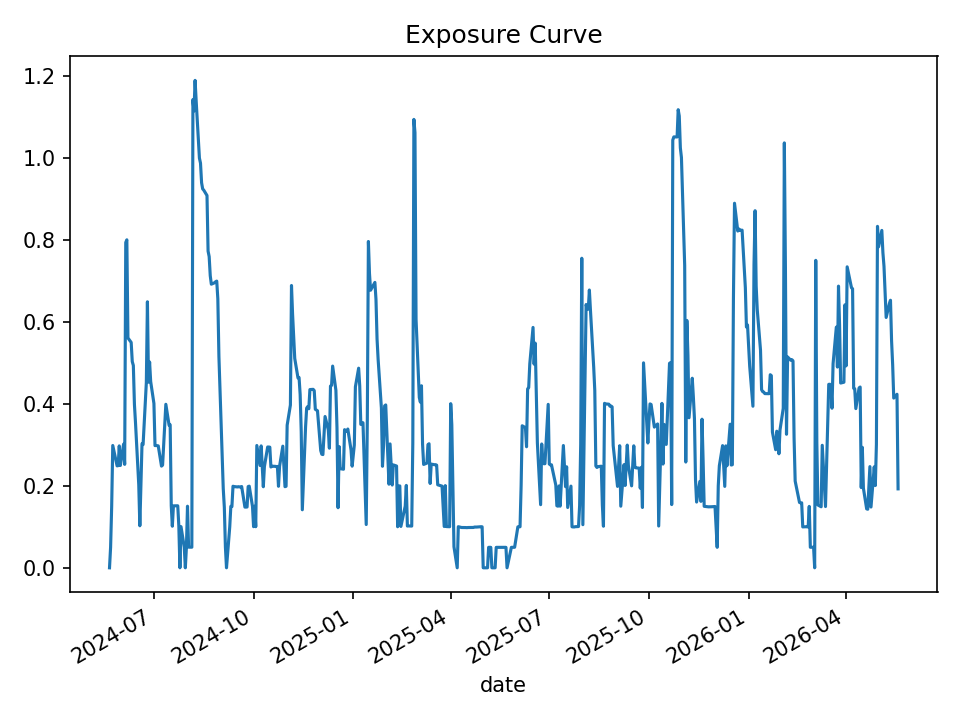

The table this chart was drawn from, first rows:
date, open_positions, gross_exposure, exposure_pct
2024-05-21, 0, 0.0, 0.0
2024-05-22, 1, 49948, 0.05001
2024-05-23, 3, 149085, 0.1501
2024-05-24, 6, 298879, 0.2984
2024-05-28, 5, 248851, 0.2487
2024-05-29, 5, 248851, 0.2492
2024-05-30, 6, 299133, 0.2975
2024-05-31, 5, 250036, 0.2496
2024-06-03, 6, 299477, 0.3018
2024-06-04, 5, 249533, 0.2523
2024-06-05, 16, 800726, 0.7937
2024-06-06, 16, 800743, 0.8001
2024-06-07, 11, 550101, 0.5608
2024-06-10, 11, 550101, 0.5498
2024-06-11, 10, 499789, 0.5031
2024-06-12, 10, 500064, 0.4936
2024-06-13, 8, 400026, 0.3989
2024-06-14, 7, 350233, 0.3535
2024-06-17, 4, 200431, 0.2026
2024-06-18, 2, 100194, 0.1025
2024-06-20, 6, 295913, 0.3026
2024-06-21, 6, 294689, 0.3006
2024-06-24, 9, 440810, 0.4518
2024-06-25, 13, 637198, 0.6489
2024-06-26, 9, 440256, 0.4527
2024-06-27, 10, 489013, 0.5022
2024-06-28, 9, 439501, 0.4544
2024-07-01, 8, 390558, 0.4009
2024-07-02, 6, 292755, 0.2981
2024-07-03, 6, 292755, 0.2983
2024-07-05, 6, 293012, 0.2975
2024-07-08, 5, 243942, 0.248
2024-07-09, 5, 243942, 0.2505
2024-07-10, 6, 292715, 0.3002
2024-07-11, 7, 341413, 0.351
2024-07-12, 8, 390268, 0.3989
2024-07-15, 7, 341744, 0.3479
2024-07-16, 7, 341789, 0.3489
2024-07-17, 3, 146297, 0.1513
2024-07-18, 2, 97515, 0.1014
2024-07-19, 3, 145385, 0.1511
2024-07-22, 3, 145385, 0.1514
2024-07-23, 3, 145533, 0.1513
2024-07-24, 2, 96599, 0.1015
2024-07-25, 0, 0.0, 0.0
2024-07-26, 2, 94575, 0.1005
2024-07-29, 1, 47381, 0.05053
2024-07-30, 0, 0.0, 0.0
2024-07-31, 1, 46745, 0.04999
2024-08-01, 3, 140200, 0.1503
2024-08-02, 1, 46759, 0.05034
2024-08-05, 1, 46759, 0.05031
2024-08-06, 23, 1073550, 1.142
2024-08-07, 22, 1027026, 1.114
2024-08-08, 24, 1121809, 1.189
2024-08-09, 23, 1074666, 1.139
2024-08-12, 20, 933995, 0.9994
2024-08-13, 20, 933995, 0.9871
2024-08-14, 19, 887237, 0.9394
2024-08-15, 19, 887237, 0.9243
... 440 more rows
